Run: headless pygame with SDL's dummy video driver; simulated clock (each Clock.tick advances the game by its frame time, no real sleeping); random seed 0; keys injected as events and as key.get_pressed() state; mouse plan: one left click at the window centre at the start of phase 2, then a move to the lower-right quarter at the start of phase 3.
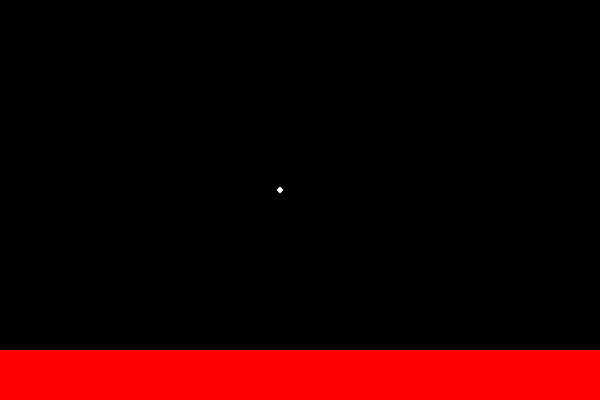
Frame 1 of 4 · flips 1–60 · no input
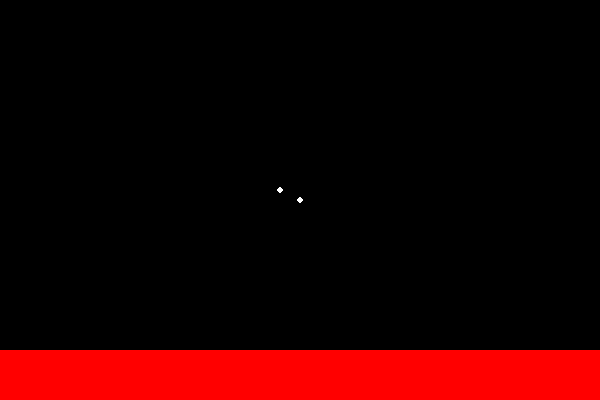
Frame 2 of 4 · flips 61–180 · clicked the window centre · tapped SPACE, RETURN · held RIGHT (→), D
Frame 3 of 4 · flips 181–300 · moved the mouse to the lower-right quarter · held DOWN (↓), S · screen unchanged from frame 2, image omitted
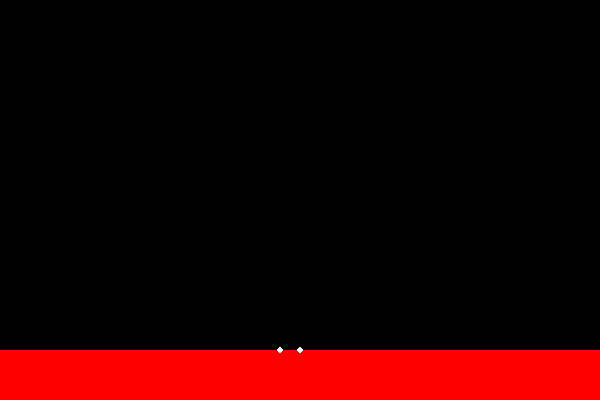
Frame 4 of 4 · flips 301–420 · held LEFT (←), A, UP (↑), W

The pygame program that drew these frames:

import pygame
import math

SIZE = (600,400) #pixel size of window

CAMPOS = 0 #camera position in mm, complex :)
ZOOM = 1 #mm per pixel

GRAV = False

'''
Changed from 0.2: Added switchable gravity, and ability to create stuff
'''

class World():

    def __init__(self):
        
        self.size = SIZE

        self.cont = [ Jelly() ]
        self.scenery = [ Floor(-150) ]

        self.zoom = ZOOM
        self.campos = CAMPOS

        pygame.init()
        self.screen = pygame.display.set_mode( self.size )


    def draw(self):

        self.screen.fill( (0,0,0) )

        for sce in self.scenery:
            sce.draw(self.screen, self)

        for obj in self.cont:
            obj.draw(self.screen, self)

        pygame.display.update()
            

    def frame(self):

        for obj in self.cont:
            obj.update()
            for s in self.scenery:
                s.interact(obj)

        for obj in self.cont:
            obj.move()


    def toScreen(self, pos):
        relPos = pos - self.campos
        relPos/= self.zoom
        sx,sy = self.size[0]/2 + relPos.real , self.size[1]/2 - relPos.imag
        return int(sx),int(sy)


    def fromScreen(self, sx,sy):
        relX = sx - self.size[0]/2
        relY = self.size[1]/2 - sy
        relPos = complex(relX,relY)
        relPos *= self.zoom
        relPos += self.campos
        return relPos


class Floor():

    def __init__(self, height):

        self.height = height


    def interact(self, jelly):

        for node in jelly.nodes:
            nodey = node.pos.imag
            if nodey < self.height:
                force = (self.height - nodey)
                force = force if force>-1 else -1
                #force = 1
                #node.pos -= force*1j
                node.vel = node.vel.real + force*1j

    def draw(self, surf, world):
        screenH = world.toScreen(self.height*1j)[1]
        pygame.draw.rect( surf, (255,0,0), (0,screenH,world.size[0],world.size[1]-screenH) )


class Jelly():

    def __init__(self):

        self.nodes = []
        self.links = []
        
        self.genJelly()

    def genJelly(self):

        n1 = Node( -20+10j )
        n2 = Node(  0 +40j )
        n3 = Node(  20+20j )

        self.nodes.extend((n1,))

        l1 = Link( n1,n2 )
        l2 = Link( n2,n3 )
        l3 = Link( n3,n1 )

        #self.links.extend((l1,l2,l3))

    def draw(self,surf,world):

        for link in self.links:
            link.draw(surf,world)

        for node in self.nodes:
            node.draw(surf,world)

    def update(self):
        for link in self.links:
            link.pull()

        for node in self.nodes:
            node.update()

    def move(self):
        for node in self.nodes:
            node.move()
        

class Node():

    def __init__(self, pos, vel=0):
        self.pos = pos
        self.vel = vel

    def update(self):
        self.vel -= .2j * GRAV
        self.vel *= .98

    def move(self):
        self.pos += self.vel

    def draw(self, surf, world):
        pygame.draw.circle(surf,(255,255,255), world.toScreen(self.pos), 3)


class Link():

    def __init__(self, start, end, length=0):

        self.start = start
        self.end = end

        self.k = .2
        
        self.length = length if length else abs(self.start.pos-self.end.pos)
        assert self.length>0

    def draw(self, surf, world):
        pygame.draw.line(surf,(255,0,255) ,world.toScreen(self.start.pos),world.toScreen(self.end.pos) )

    def pull(self):
        ext = abs(self.start.pos-self.end.pos) - self.length
        force = self.k * ext
        direction = (self.start.pos-self.end.pos)/abs(self.start.pos-self.end.pos)

        forceVector = force * direction
        #print(ext,force,direction,forceVector,'\n')
        self.start.vel -= forceVector
        self.end.vel   += forceVector

        

def main():
    world = World()

    clock = pygame.time.Clock()
    running = True

    clicked = {0:0,1:0,2:0}

    while running:

        clock.tick(30)

        world.frame()
        world.draw()

        running = handleEvents(world,clicked)


def handleEvents(world,clicked):
    
    for event in pygame.event.get():
        if event.type == pygame.QUIT:
            pygame.quit()
            return False

        if event.type == pygame.MOUSEBUTTONDOWN:

            if pygame.mouse.get_pressed()[0]:
                mx,my = pygame.mouse.get_pos()
                mousePos = world.fromScreen(mx,my)

                closest = min( world.cont[0].nodes, key = lambda n: abs(n.pos-mousePos) )
                closestDis = abs(closest.pos-mousePos)
                if closestDis > 20:
                    world.cont[0].nodes.append( Node(mousePos) )
                else:
                    clicked[0]=closest

            elif pygame.mouse.get_pressed()[2]:
                mx,my = pygame.mouse.get_pos()
                mousePos = world.fromScreen(mx,my)
                closest = min( world.cont[0].nodes, key = lambda n: abs(n.pos-mousePos) )
                
                if clicked[2]:
                    world.cont[0].links.append( Link( closest, clicked[2] ) )
                    clicked[2]=0
                else:
                    clicked[2]=closest
                

        elif event.type == pygame.MOUSEBUTTONUP:
            clicked[0]=0

        elif event.type == pygame.KEYDOWN:
            if event.key == pygame.K_a:
                global GRAV
                GRAV = not GRAV

    if clicked[0]:
        mx,my = pygame.mouse.get_pos()
        mousePos = world.fromScreen(mx,my)
        clicked[0].pos = mousePos
        clicked[0].vel = 0

    return True


if __name__ == '__main__':
    main()

    











      
